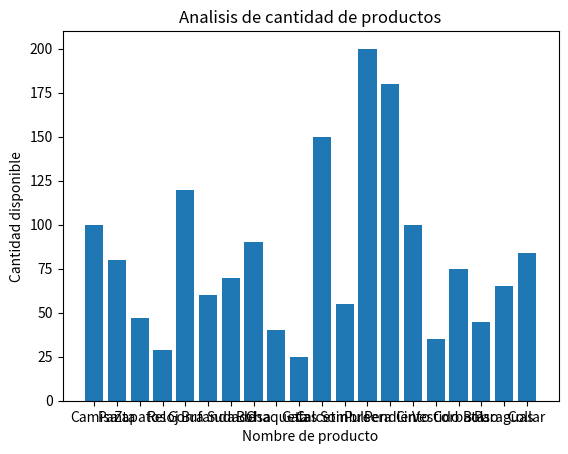

This chart was generated by the following Python code:
import pandas as pd
import matplotlib.pyplot as plt

productos = [
  {"nombre": "Camisa", "precio": 20, "cantidad_disponible":100},
  {"nombre": "Panta", "precio": 30, "cantidad_disponible": 80},
  {"nombre": "Zapatos", "precio": 50, "cantidad_disponible": 50},
  {"nombre": "Reloj", "precio": 100, "cantidad_disponible": 30},
  {"nombre": "Gorra", "precio": 15, "cantidad_disponible": 120},
  {"nombre": "Bufanda", "precio": 25, "cantidad_disponible": 60},
  {"nombre": "Sudade", "precio": 40, "cantidad_disponible": 70},
  {"nombre": "Bolsa", "precio": 35, "cantidad_disponible": 90},
  {"nombre": "Chaqueta", "precio": 80, "cantidad_disponible": 40},
  {"nombre": "Gafas", "precio": 45, "cantidad_disponible":25},
  {"nombre": "Calcetin", "precio": 10, "cantidad_disponible":150},
  {"nombre": "Sombre", "precio": 20, "cantidad_disponible": 55},
  {"nombre": "Pulsera", "precio": 5, "cantidad_disponible": 200},
  {"nombre": "Pendien", "precio": 15, "cantidad_disponible":180},
  {"nombre": "Cinto", "precio": 20, "cantidad_disponible":100},
  {"nombre": "Vestido", "precio": 60, "cantidad_disponible": 35},
  {"nombre": "Corbata", "precio": 25, "cantidad_disponible": 75},
  {"nombre": "Bolso", "precio": 70, "cantidad_disponible": 45},
  {"nombre": "Paraguas", "precio": 30, "cantidad_disponible": 65},
  {"nombre": "Collar", "precio": 40, "cantidad_disponible": 85},
]

def calcular_valor_de_inventario_por_producto(productos):
  for producto in productos:
    value_total = producto['precio'] * producto['cantidad_disponible']
    producto.update({"valor_total" : value_total})
  return productos

def simulacion_de_ventas(valor_total_por_productos):
  final = 0
  subtotal = []
  print('Un cliente decide comprar 5 Camis, 3 zapatos, 5 Pantes, 1 collar y 1 reloj: ')
  for producto in valor_total_por_productos:
    if producto['nombre'] == 'Cami':
      subtotal.append(producto['precio'] * 5)
      producto.update({"cantidad_disponible": producto["cantidad_disponible"] - 5})
      producto.update({"valor_total" : producto["precio"] * producto["cantidad_disponible"]})
      print(producto)
    if producto['nombre'] == 'Zapatos':
      subtotal.append(producto['precio'] * 3)
      producto.update({"cantidad_disponible": producto["cantidad_disponible"] - 3})
      producto.update({"valor_total" : producto["precio"] * producto["cantidad_disponible"]})
      print(producto)
    if producto['nombre'] == 'Pant':
      subtotal.append(producto['precio'] * 5)
      producto.update({"cantidad_disponible": producto["cantidad_disponible"] - 5})
      producto.update({"valor_total" : producto["precio"] * producto["cantidad_disponible"]})
      print(producto)
    if producto['nombre'] == 'Collar':
      subtotal.append(producto['precio'] * 1)
      producto.update({"cantidad_disponible": producto["cantidad_disponible"] - 1})
      producto.update({"valor_total" : producto["precio"] * producto["cantidad_disponible"]})
      print(producto)
    if producto['nombre'] == 'Reloj':
      subtotal.append(producto['precio'] * 1)
      producto.update({"cantidad_disponible": producto["cantidad_disponible"] - 1})
      producto.update({"valor_total" : producto["precio"] * producto["cantidad_disponible"]})
      print(producto)
  print('')
  print('El stock acutal es de: ')
  print(productos)
  for precio in subtotal:
    final += precio
  print('')
  print('El precio final de la compra fue de: $', final)
  return productos

def generar_DataFrame(stock_actualizado):
  cantidad_de_producto = []
  nombre_de_producto = []
  for cantidad in stock_actualizado:
    cantidad_de_producto.append(cantidad['cantidad_disponible'])
    nombre_de_producto.append(cantidad['nombre'])
  
  df = pd.DataFrame({'Nombre': nombre_de_producto, 'Cantidad disponible': cantidad_de_producto})
  return df

def generar_grafico(DataFrame):
  plt.bar(DataFrame['Nombre'], DataFrame['Cantidad disponible'])
  plt.xlabel('Nombre de producto')
  plt.ylabel('Cantidad disponible')
  plt.title('Analisis de cantidad de productos')
  plt.show()

def ejecutar_programa():
  
  valor_total_por_producto = calcular_valor_de_inventario_por_producto(productos)
  print('')
  print('Valor total por producto agregado:')
  print(valor_total_por_producto)
  print('')
  stock_actualizado = simulacion_de_ventas(valor_total_por_producto)
  print('')
  DataFrame = generar_DataFrame(stock_actualizado)
  print('Data Frame creado con exito:')
  print(DataFrame)
  print('')
  generar_grafico(DataFrame)


if __name__ == '__main__':
  ejecutar_programa()